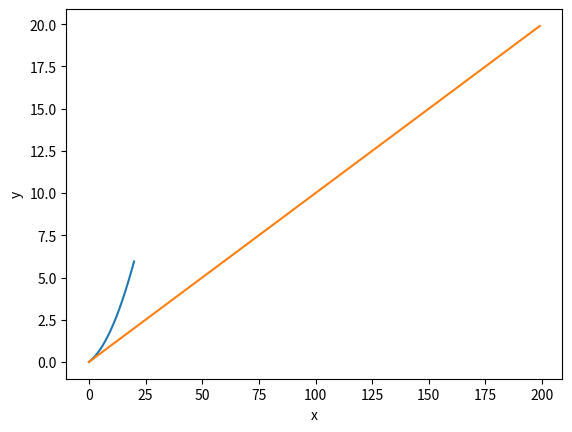

Here is the Python script that generated this plot: (Note: this script raises an exception after producing the figure.)
# 수치적 미분

def numerical_diff(f, x):
    h = 1e-4
    return (f(x + h) - f(x - h)) / 2*h

def function_1(x):
    return 0.01*x**2 + 0.1*x

import numpy as np
import matplotlib.pyplot as plt

x = np.arange(0.0, 20.0, 0.1)
y = function_1(x)
plt.xlabel('x')
plt.ylabel('y')
plt.plot(x, y)
plt.plot(x)
plt.show()


# partial 

def function_2(x):
    return x[0]**2 + x[1]**2


x1 = np.arange(-3.0, 3.0, 0.1)
x2 = np.arange(-3.0, 3.0, 0.1)
z = function_2(x1,x2)
fig = plt.figure()
ax = fig.gca(projection ='3d')

ax.scatter(x1, x2, z)
plt.show()





# slope 
def numerical_gradient(f, x):
    h = 1e-4
    grad = np.zeros_like(x)

    for idx in range(x.size):
        tmp_val = x[idx]

        x[idx] = tmp_val + h
        fxh1 = f(x)

        x[idx] = tmp_val - h
        fxh2 = f(x)

        grad[idx] = (fxh1 - fxh2) / (2*h)
        x[idx] = tmp_val

    return grad


numerical_gradient(function_2, np.array([3.0, 4.0]))
# array([6., 8.])

